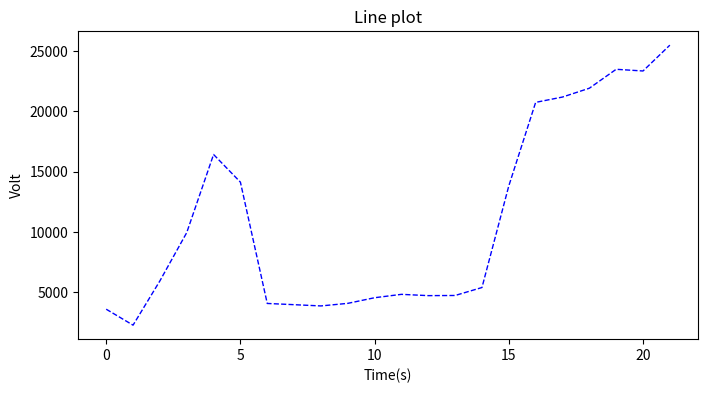

Reproduce this figure in Python.
# -*- coding: utf-8 -*-  
import numpy as np  
import matplotlib.pyplot as plt  
#X轴，Y轴数据  
#x = [0,1,2,3,4,5,6]  
#y = [0.3,0.4,2,5,3,4.5,4]  
x = [0,1,2,3,4,5,6,7,8,9,10,11,12,13,14,15,16,17,18,19,20,21] 
#y = [600.8, 597, 590.4, 591.4, 612.6, 611.4, 609.4, 616.8, 619.2, 623.6, 635.4, 636.4, 635.6, 634, 639.2, 644.6, 657.2, 656.2, 656.8, 653.2, 643.8, 658.6]
y = [3588, 2265, 5935, 9939, 16417, 14124, 4065, 3963, 3859, 4073, 4540, 4820, 4713, 4726, 5386, 13815, 20739, 21181, 21911, 23482, 23341, 25483]
plt.figure(figsize=(8,4)) #创建绘图对象  
plt.plot(x,y,"b--",linewidth=1)   #在当前绘图对象绘图（X轴，Y轴，蓝色虚线，线宽度）  
plt.xlabel("Time(s)") #X轴标签  
plt.ylabel("Volt")  #Y轴标签  
plt.title("Line plot") #图标题  
plt.show()  #显示图  
plt.savefig("line.jpg") #保存图  

#Date
#data: ['0821','0822','0823','0824','0825','0828','0829','0830','0831','0901','0905','0906','0907','0908','0911','0912','0913','0914','0915','0918','0919']
#[0821,0822,0823,0824,0825,0828,0829,0830,0831,0901,0905,0906,0907,0908,0911,0912,0913,0914,0915,0918,0919]

#ZC1801
#data:[600.8, 597, 590.4, 591.4, 612.6, 611.4, 609.4, 616.8, 619.2, 623.6, 635.4, 636.4, 635.6, 634, 639.2, 644.6, 657.2, 656.2, 656.8, 653.2, 643.8, 658.6]
#data:[6008, 5970, 5904, 5914, 6126, 6114, 6094, 6168, 6192, 6236, 6354, 6364, 6356, 6340, 6392, 6446, 6572, 6562, 6568, 6532, 6438, 6586]
#data:[6008*3, 5970*3, 5904*3, 5914*3, 6126*3, 6114*3, 6094*3, 6168*3, 6192*3, 6236*3, 6354*3, 6364*3, 6356*3, 6340*3, 6392*3, 6446*3, 6572*3, 6562*3, 6568*3, 6532*3, 6438*3, 6586*3]

#YAQH
#data:[3588, 2265, 5935, 9939, 16417, 14124, 4065, 3963, 3859, 4073, 4540, 4820, 4713, 4726, 5386, 13815, 20739, 21181, 21911, 23482, 23341, 25483]